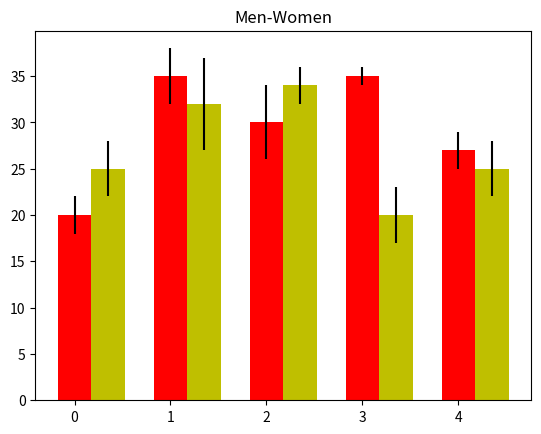

This chart was generated by the following Python code:
import pylab
import numpy as np
import matplotlib.pyplot as plt
 
N = 5
ind = np.arange(N)
width = 0.35
menMeans = (20, 35, 30, 35, 27)
menStd = (2, 3, 4, 1, 2)
 
womenMeans = (25, 32, 34, 20, 25)
womenStd = (3, 5, 2, 3, 3)
 
plt.bar(ind, menMeans, width, color='r', yerr=menStd)
plt.bar(ind+width, womenMeans, width, color='y', yerr=womenStd)
plt.title('Men-Women')